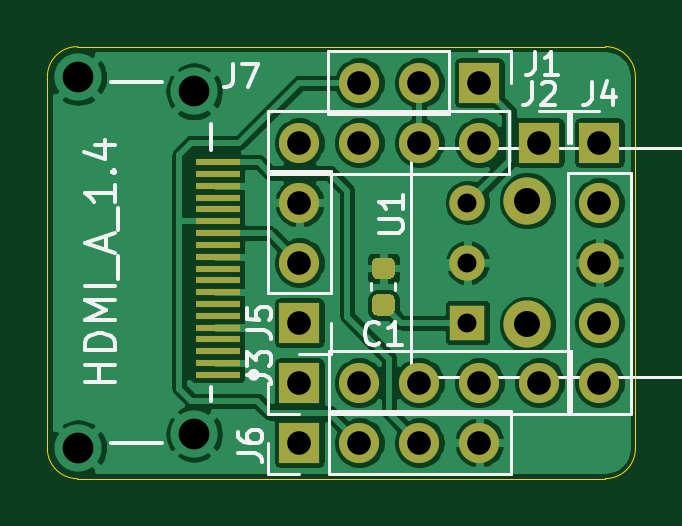
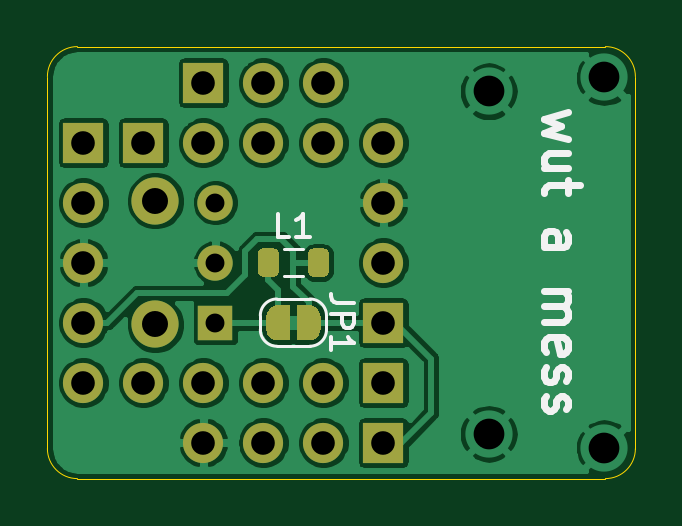
Circuit board: 8 layer files. Board 24.9 x 18.3 mm.
- bottom_copper: teensy-toslink-receiver-B_Cu.gbr (78685 bytes)
- bottom_mask: teensy-toslink-receiver-B_Mask.gbr (4461 bytes)
- bottom_silk: teensy-toslink-receiver-B_SilkS.gbr (8486 bytes)
- outline: teensy-toslink-receiver-Edge_Cuts.gbr (998 bytes)
- top_copper: teensy-toslink-receiver-F_Cu.gbr (87607 bytes)
- top_mask: teensy-toslink-receiver-F_Mask.gbr (2764 bytes)
- top_silk: teensy-toslink-receiver-F_SilkS.gbr (10753 bytes)
- drill: teensy-toslink-receiver.drl (588 bytes)

=== bottom_copper: teensy-toslink-receiver-B_Cu.gbr (78685 bytes, source omitted) ===
=== bottom_mask: teensy-toslink-receiver-B_Mask.gbr ===
%TF.GenerationSoftware,KiCad,Pcbnew,5.1.8*%
%TF.CreationDate,2020-11-15T21:26:51-08:00*%
%TF.ProjectId,teensy-toslink-receiver,7465656e-7379-42d7-946f-736c696e6b2d,rev?*%
%TF.SameCoordinates,Original*%
%TF.FileFunction,Soldermask,Bot*%
%TF.FilePolarity,Negative*%
%FSLAX46Y46*%
G04 Gerber Fmt 4.6, Leading zero omitted, Abs format (unit mm)*
G04 Created by KiCad (PCBNEW 5.1.8) date 2020-11-15 21:26:51*
%MOMM*%
%LPD*%
G01*
G04 APERTURE LIST*
%ADD10R,1.500000X1.500000*%
%ADD11O,1.500000X1.500000*%
%ADD12C,2.000000*%
%ADD13C,0.100000*%
%ADD14O,1.700000X1.700000*%
%ADD15R,1.700000X1.700000*%
G04 APERTURE END LIST*
D10*
%TO.C,U1*%
X151892000Y-76200000D03*
D11*
X151892000Y-73660000D03*
X151892000Y-71120000D03*
D12*
X154432000Y-76280000D03*
X154432000Y-71040000D03*
%TD*%
%TO.C,L1*%
G36*
G01*
X149215000Y-74041250D02*
X149215000Y-73278750D01*
G75*
G02*
X149433750Y-73060000I218750J0D01*
G01*
X149871250Y-73060000D01*
G75*
G02*
X150090000Y-73278750I0J-218750D01*
G01*
X150090000Y-74041250D01*
G75*
G02*
X149871250Y-74260000I-218750J0D01*
G01*
X149433750Y-74260000D01*
G75*
G02*
X149215000Y-74041250I0J218750D01*
G01*
G37*
G36*
G01*
X147090000Y-74041250D02*
X147090000Y-73278750D01*
G75*
G02*
X147308750Y-73060000I218750J0D01*
G01*
X147746250Y-73060000D01*
G75*
G02*
X147965000Y-73278750I0J-218750D01*
G01*
X147965000Y-74041250D01*
G75*
G02*
X147746250Y-74260000I-218750J0D01*
G01*
X147308750Y-74260000D01*
G75*
G02*
X147090000Y-74041250I0J218750D01*
G01*
G37*
%TD*%
D13*
%TO.C,JP1*%
G36*
X148740000Y-75450000D02*
G01*
X149240000Y-75450000D01*
X149240000Y-75450602D01*
X149264534Y-75450602D01*
X149313365Y-75455412D01*
X149361490Y-75464984D01*
X149408445Y-75479228D01*
X149453778Y-75498005D01*
X149497051Y-75521136D01*
X149537850Y-75548396D01*
X149575779Y-75579524D01*
X149610476Y-75614221D01*
X149641604Y-75652150D01*
X149668864Y-75692949D01*
X149691995Y-75736222D01*
X149710772Y-75781555D01*
X149725016Y-75828510D01*
X149734588Y-75876635D01*
X149739398Y-75925466D01*
X149739398Y-75950000D01*
X149740000Y-75950000D01*
X149740000Y-76450000D01*
X149739398Y-76450000D01*
X149739398Y-76474534D01*
X149734588Y-76523365D01*
X149725016Y-76571490D01*
X149710772Y-76618445D01*
X149691995Y-76663778D01*
X149668864Y-76707051D01*
X149641604Y-76747850D01*
X149610476Y-76785779D01*
X149575779Y-76820476D01*
X149537850Y-76851604D01*
X149497051Y-76878864D01*
X149453778Y-76901995D01*
X149408445Y-76920772D01*
X149361490Y-76935016D01*
X149313365Y-76944588D01*
X149264534Y-76949398D01*
X149240000Y-76949398D01*
X149240000Y-76950000D01*
X148740000Y-76950000D01*
X148740000Y-75450000D01*
G37*
G36*
X147940000Y-76949398D02*
G01*
X147915466Y-76949398D01*
X147866635Y-76944588D01*
X147818510Y-76935016D01*
X147771555Y-76920772D01*
X147726222Y-76901995D01*
X147682949Y-76878864D01*
X147642150Y-76851604D01*
X147604221Y-76820476D01*
X147569524Y-76785779D01*
X147538396Y-76747850D01*
X147511136Y-76707051D01*
X147488005Y-76663778D01*
X147469228Y-76618445D01*
X147454984Y-76571490D01*
X147445412Y-76523365D01*
X147440602Y-76474534D01*
X147440602Y-76450000D01*
X147440000Y-76450000D01*
X147440000Y-75950000D01*
X147440602Y-75950000D01*
X147440602Y-75925466D01*
X147445412Y-75876635D01*
X147454984Y-75828510D01*
X147469228Y-75781555D01*
X147488005Y-75736222D01*
X147511136Y-75692949D01*
X147538396Y-75652150D01*
X147569524Y-75614221D01*
X147604221Y-75579524D01*
X147642150Y-75548396D01*
X147682949Y-75521136D01*
X147726222Y-75498005D01*
X147771555Y-75479228D01*
X147818510Y-75464984D01*
X147866635Y-75455412D01*
X147915466Y-75450602D01*
X147940000Y-75450602D01*
X147940000Y-75450000D01*
X148440000Y-75450000D01*
X148440000Y-76950000D01*
X147940000Y-76950000D01*
X147940000Y-76949398D01*
G37*
%TD*%
D14*
%TO.C,J6*%
X152400000Y-81280000D03*
X149860000Y-81280000D03*
X147320000Y-81280000D03*
D15*
X144780000Y-81280000D03*
%TD*%
D14*
%TO.C,J5*%
X144780000Y-71120000D03*
X144780000Y-73660000D03*
D15*
X144780000Y-76200000D03*
%TD*%
D14*
%TO.C,J4*%
X157480000Y-78740000D03*
X157480000Y-76200000D03*
X157480000Y-73660000D03*
X157480000Y-71120000D03*
D15*
X157480000Y-68580000D03*
%TD*%
D14*
%TO.C,J3*%
X154940000Y-78740000D03*
X152400000Y-78740000D03*
X149860000Y-78740000D03*
X147320000Y-78740000D03*
D15*
X144780000Y-78740000D03*
%TD*%
D14*
%TO.C,J2*%
X144780000Y-68580000D03*
X147320000Y-68580000D03*
X149860000Y-68580000D03*
X152400000Y-68580000D03*
D15*
X154940000Y-68580000D03*
%TD*%
D14*
%TO.C,J1*%
X147320000Y-66040000D03*
X149860000Y-66040000D03*
D15*
X152400000Y-66040000D03*
%TD*%
M02*

=== bottom_silk: teensy-toslink-receiver-B_SilkS.gbr (8486 bytes, source omitted) ===
=== outline: teensy-toslink-receiver-Edge_Cuts.gbr ===
%TF.GenerationSoftware,KiCad,Pcbnew,5.1.8*%
%TF.CreationDate,2020-11-15T21:26:51-08:00*%
%TF.ProjectId,teensy-toslink-receiver,7465656e-7379-42d7-946f-736c696e6b2d,rev?*%
%TF.SameCoordinates,Original*%
%TF.FileFunction,Profile,NP*%
%FSLAX46Y46*%
G04 Gerber Fmt 4.6, Leading zero omitted, Abs format (unit mm)*
G04 Created by KiCad (PCBNEW 5.1.8) date 2020-11-15 21:26:51*
%MOMM*%
%LPD*%
G01*
G04 APERTURE LIST*
%TA.AperFunction,Profile*%
%ADD10C,0.050000*%
%TD*%
G04 APERTURE END LIST*
D10*
X159004000Y-81534000D02*
X159004000Y-65786000D01*
X159004000Y-65786000D02*
G75*
G03*
X157734000Y-64516000I-1270000J0D01*
G01*
X159004000Y-81534000D02*
G75*
G02*
X157734000Y-82804000I-1270000J0D01*
G01*
X134112000Y-81534000D02*
G75*
G03*
X135382000Y-82804000I1270000J0D01*
G01*
X134112000Y-65786000D02*
G75*
G02*
X135382000Y-64516000I1270000J0D01*
G01*
X157734000Y-64516000D02*
X135382000Y-64516000D01*
X134112000Y-81534000D02*
X134112000Y-65786000D01*
X157734000Y-82804000D02*
X135382000Y-82804000D01*
M02*

=== top_copper: teensy-toslink-receiver-F_Cu.gbr (87607 bytes, source omitted) ===
=== top_mask: teensy-toslink-receiver-F_Mask.gbr ===
%TF.GenerationSoftware,KiCad,Pcbnew,5.1.8*%
%TF.CreationDate,2020-11-15T21:26:51-08:00*%
%TF.ProjectId,teensy-toslink-receiver,7465656e-7379-42d7-946f-736c696e6b2d,rev?*%
%TF.SameCoordinates,Original*%
%TF.FileFunction,Soldermask,Top*%
%TF.FilePolarity,Negative*%
%FSLAX46Y46*%
G04 Gerber Fmt 4.6, Leading zero omitted, Abs format (unit mm)*
G04 Created by KiCad (PCBNEW 5.1.8) date 2020-11-15 21:26:51*
%MOMM*%
%LPD*%
G01*
G04 APERTURE LIST*
%ADD10R,1.500000X1.500000*%
%ADD11O,1.500000X1.500000*%
%ADD12C,2.000000*%
%ADD13R,1.900000X0.300000*%
%ADD14O,1.700000X1.700000*%
%ADD15R,1.700000X1.700000*%
G04 APERTURE END LIST*
D10*
%TO.C,U1*%
X151892000Y-76200000D03*
D11*
X151892000Y-73660000D03*
X151892000Y-71120000D03*
D12*
X154432000Y-76280000D03*
X154432000Y-71040000D03*
%TD*%
D13*
%TO.C,J7*%
X141323000Y-78410000D03*
X141323000Y-77910000D03*
X141323000Y-77410000D03*
X141323000Y-76910000D03*
X141323000Y-76410000D03*
X141323000Y-75910000D03*
X141323000Y-75410000D03*
X141323000Y-74910000D03*
X141323000Y-74410000D03*
X141323000Y-73910000D03*
X141323000Y-73410000D03*
X141323000Y-72910000D03*
X141323000Y-72410000D03*
X141323000Y-71910000D03*
X141323000Y-71410000D03*
X141323000Y-70910000D03*
X141323000Y-70410000D03*
X141323000Y-69910000D03*
X141323000Y-69410000D03*
%TD*%
D14*
%TO.C,J6*%
X152400000Y-81280000D03*
X149860000Y-81280000D03*
X147320000Y-81280000D03*
D15*
X144780000Y-81280000D03*
%TD*%
D14*
%TO.C,J5*%
X144780000Y-71120000D03*
X144780000Y-73660000D03*
D15*
X144780000Y-76200000D03*
%TD*%
D14*
%TO.C,J4*%
X157480000Y-78740000D03*
X157480000Y-76200000D03*
X157480000Y-73660000D03*
X157480000Y-71120000D03*
D15*
X157480000Y-68580000D03*
%TD*%
D14*
%TO.C,J3*%
X154940000Y-78740000D03*
X152400000Y-78740000D03*
X149860000Y-78740000D03*
X147320000Y-78740000D03*
D15*
X144780000Y-78740000D03*
%TD*%
D14*
%TO.C,J2*%
X144780000Y-68580000D03*
X147320000Y-68580000D03*
X149860000Y-68580000D03*
X152400000Y-68580000D03*
D15*
X154940000Y-68580000D03*
%TD*%
D14*
%TO.C,J1*%
X147320000Y-66040000D03*
X149860000Y-66040000D03*
D15*
X152400000Y-66040000D03*
%TD*%
%TO.C,C1*%
G36*
G01*
X148586000Y-74351000D02*
X148086000Y-74351000D01*
G75*
G02*
X147861000Y-74126000I0J225000D01*
G01*
X147861000Y-73676000D01*
G75*
G02*
X148086000Y-73451000I225000J0D01*
G01*
X148586000Y-73451000D01*
G75*
G02*
X148811000Y-73676000I0J-225000D01*
G01*
X148811000Y-74126000D01*
G75*
G02*
X148586000Y-74351000I-225000J0D01*
G01*
G37*
G36*
G01*
X148586000Y-75901000D02*
X148086000Y-75901000D01*
G75*
G02*
X147861000Y-75676000I0J225000D01*
G01*
X147861000Y-75226000D01*
G75*
G02*
X148086000Y-75001000I225000J0D01*
G01*
X148586000Y-75001000D01*
G75*
G02*
X148811000Y-75226000I0J-225000D01*
G01*
X148811000Y-75676000D01*
G75*
G02*
X148586000Y-75901000I-225000J0D01*
G01*
G37*
%TD*%
M02*

=== top_silk: teensy-toslink-receiver-F_SilkS.gbr (10753 bytes, source omitted) ===
=== drill: teensy-toslink-receiver.drl ===
M48
METRIC
T1C0.800
T2C1.000
T3C1.100
T4C1.300
%
G90
G05
T1
X151.892Y-71.12
X151.892Y-73.66
X151.892Y-76.2
T2
X144.78Y-81.28
X147.32Y-81.28
X149.86Y-81.28
X152.4Y-81.28
X144.78Y-68.58
X147.32Y-68.58
X149.86Y-68.58
X152.4Y-68.58
X154.94Y-68.58
X144.78Y-71.12
X144.78Y-73.66
X144.78Y-76.2
X144.78Y-78.74
X147.32Y-78.74
X149.86Y-78.74
X152.4Y-78.74
X154.94Y-78.74
X157.48Y-68.58
X157.48Y-71.12
X157.48Y-73.66
X157.48Y-76.2
X157.48Y-78.74
X147.32Y-66.04
X149.86Y-66.04
X152.4Y-66.04
T3
X154.432Y-71.04
X154.432Y-76.28
T4
X135.423Y-65.81
X135.423Y-81.51
X140.323Y-66.41
X140.323Y-80.91
T0
M30
